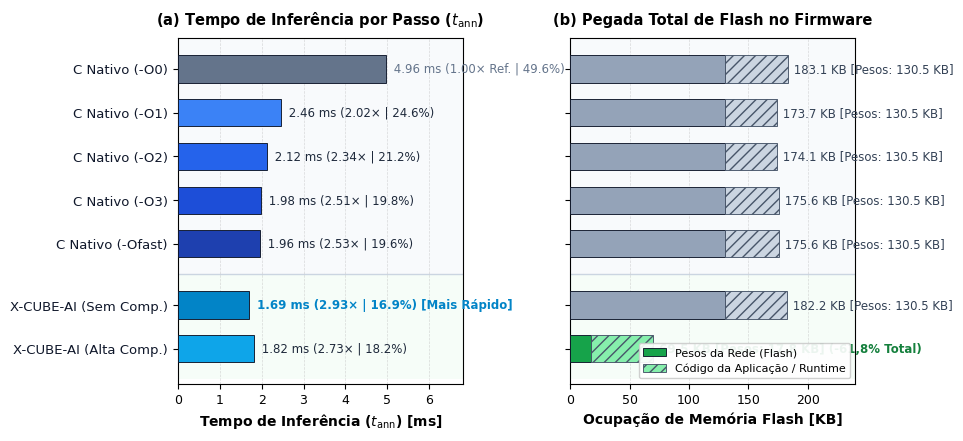

Generate this figure with matplotlib:
import os
import numpy as np
import matplotlib.pyplot as plt

plt.rcParams.update({
    "font.family": "sans-serif",
    "font.sans-serif": ["Arial", "DejaVu Sans", "Helvetica"],
    "font.size": 9.5,
    "axes.labelsize": 10,
    "axes.titlesize": 10.5,
    "xtick.labelsize": 9,
    "ytick.labelsize": 9.5,
    "axes.linewidth": 0.8,
    "grid.linewidth": 0.5,
    "grid.linestyle": "--",
    "grid.alpha": 0.45,
    "savefig.dpi": 300,
    "savefig.bbox": "tight",
})

# Lista completa com os novos dados
labels = [
    'C Nativo (-O0)',
    'C Nativo (-O1)',
    'C Nativo (-O2)',
    'C Nativo (-O3)',
    'C Nativo (-Ofast)',
    'X-CUBE-AI (Sem Comp.)',
    'X-CUBE-AI (Alta Comp.)'
]

tempos = [4.96, 2.46, 2.12, 1.98, 1.96, 1.69, 1.82]
speedups = [1.00, 2.02, 2.34, 2.51, 2.53, 2.93, 2.73]
ocupacoes = [49.6, 24.6, 21.2, 19.8, 19.6, 16.9, 18.2]

# Dados de Flash
# Pesos:
pesos = [130.50, 130.50, 130.50, 130.50, 130.50, 130.50, 17.75]
# Flash Total do Firmware:
# GCC medidos: 183.05, 173.70, 174.14, 175.63, 175.57 KB
# X-CUBE-AI: base firmware (~43.20 KB) + total modelo (139.05 KiB = 182.25 KB | 26.31 KiB = 69.51 KB)
flash_totais = [183.05, 173.70, 174.14, 175.63, 175.57, 182.25, 69.51]
codigo_app = [tot - p for tot, p in zip(flash_totais, pesos)]

# Inverter para que -O0 fique no topo
y_labels = labels[::-1]
y_tempos = tempos[::-1]
y_speedups = speedups[::-1]
y_ocupacoes = ocupacoes[::-1]
y_pesos = pesos[::-1]
y_totais = flash_totais[::-1]
y_codigo = codigo_app[::-1]

# Posições com separação entre GCC e X-CUBE
# 0: X-CUBE-AI Alta Comp
# 1: X-CUBE-AI Sem Comp
# (gap)
# 2.6: -Ofast
# 3.6: -O3
# 4.6: -O2
# 5.6: -O1
# 6.6: -O0
y_pos = np.array([0.5, 1.5, 2.9, 3.9, 4.9, 5.9, 6.9])

time_colors = [
    '#0ea5e9',  # X-CUBE Alta Comp
    '#0284c7',  # X-CUBE Sem Comp (Mais Rápido)
    '#1e40af',  # -Ofast
    '#1d4ed8',  # -O3
    '#2563eb',  # -O2
    '#3b82f6',  # -O1
    '#64748b',  # -O0
]

fig, (ax1, ax2) = plt.subplots(1, 2, figsize=(9.6, 4.5), sharey=True)

# Fundos para agrupar blocos
ax1.axhspan(2.2, 7.6, facecolor='#f8fafc', alpha=0.9, zorder=0)
ax1.axhspan(-0.2, 2.2, facecolor='#f0fdf4', alpha=0.6, zorder=0)

ax2.axhspan(2.2, 7.6, facecolor='#f8fafc', alpha=0.9, zorder=0)
ax2.axhspan(-0.2, 2.2, facecolor='#f0fdf4', alpha=0.6, zorder=0)

ax1.axhline(2.2, color='#cbd5e1', linestyle='-', linewidth=1.0, zorder=1)
ax2.axhline(2.2, color='#cbd5e1', linestyle='-', linewidth=1.0, zorder=1)

# --- PAINEL 1: TEMPO DE INFERÊNCIA ---
bars1 = ax1.barh(y_pos, y_tempos, height=0.62, color=time_colors,
                 edgecolor='#0f172a', linewidth=0.65, zorder=3)
ax1.set_yticks(y_pos)
ax1.set_yticklabels(y_labels, color='#0f172a')
ax1.set_xlabel('Tempo de Inferência ($t_{\\mathrm{ann}}$) [ms]', fontweight='bold')
ax1.set_title('(a) Tempo de Inferência por Passo ($t_{\\mathrm{ann}}$)', fontweight='bold', pad=10)
ax1.set_xlim(0, 6.8)
ax1.set_ylim(-0.3, 7.6)
ax1.grid(True, axis='x', zorder=2)

for b, t, sp, oc in zip(bars1, y_tempos, y_speedups, y_ocupacoes):
    w = b.get_width()
    is_best = (t == 1.69)
    y_mid = b.get_y() + b.get_height() / 2
    if is_best:
        txt = f" {t:.2f} ms ({sp:.2f}× | {oc:.1f}%) [Mais Rápido]"
        ax1.text(w + 0.1, y_mid, txt, va='center', ha='left',
                 fontsize=8.5, fontweight='bold', color='#0284c7', zorder=4)
    elif sp == 1.0:
        txt = f" {t:.2f} ms (1.00× Ref. | {oc:.1f}%)"
        ax1.text(w + 0.1, y_mid, txt, va='center', ha='left',
                 fontsize=8.5, color='#64748b', zorder=4)
    else:
        txt = f" {t:.2f} ms ({sp:.2f}× | {oc:.1f}%)"
        ax1.text(w + 0.1, y_mid, txt, va='center', ha='left',
                 fontsize=8.5, color='#1e293b', zorder=4)

# --- PAINEL 2: BARRAS EMPILHADAS (FLASH PESOS + CÓDIGO/APP) ---
# Barra base: Pesos
bar_weights_colors = [
    '#16a34a',  # Alta Comp - pesos 17.75 KiB (verde)
    '#94a3b8',  # Demais pesos 130.5 KiB (cinza ardósia)
    '#94a3b8',
    '#94a3b8',
    '#94a3b8',
    '#94a3b8',
    '#94a3b8',
]

# Barra sobreposta: Código / Overhead
bar_code_colors = [
    '#86efac',  # Runtime X-CUBE quantizado (verde claro)
    '#cbd5e1',  # Runtime X-CUBE float32 (cinza claro)
    '#cbd5e1',
    '#cbd5e1',
    '#cbd5e1',
    '#cbd5e1',
    '#cbd5e1',
]

b_pesos = ax2.barh(y_pos, y_pesos, height=0.62, color=bar_weights_colors,
                   edgecolor='#0f172a', linewidth=0.65, zorder=3, label='Pesos da Rede (Flash)')
b_code = ax2.barh(y_pos, y_codigo, left=y_pesos, height=0.62, color=bar_code_colors,
                  edgecolor='#475569', linewidth=0.65, hatch='///', zorder=3, label='Código da Aplicação / Runtime')

ax2.set_xlabel('Ocupação de Memória Flash [KB]', fontweight='bold')
ax2.set_title('(b) Pegada Total de Flash no Firmware', fontweight='bold', pad=10)
ax2.set_xlim(0, 240)
ax2.set_ylim(-0.3, 7.6)
ax2.grid(True, axis='x', zorder=2)
ax2.legend(loc='lower right', fontsize=8, framealpha=0.92)

# Rótulos de Flash Total
for y_i, tot, p_i in zip(y_pos, y_totais, y_pesos):
    is_comp = (p_i < 50)
    if is_comp:
        txt = f" {tot:.1f} KB [Pesos: {p_i:.1f} KB] (-61,8% Total)"
        ax2.text(tot + 2.0, y_i, txt, va='center', ha='left',
                 fontsize=8.5, fontweight='bold', color='#15803d', zorder=4)
    else:
        txt = f" {tot:.1f} KB [Pesos: {p_i:.1f} KB]"
        ax2.text(tot + 2.0, y_i, txt, va='center', ha='left',
                 fontsize=8.5, color='#334155', zorder=4)

plt.tight_layout()
out_test = r"c:\Users\vicio\Documents\AEROPENDULO\scratch\benchmark_opcao2_stacked.png"
fig.savefig(out_test, dpi=300)
plt.close(fig)
print("Gerado:", out_test)
